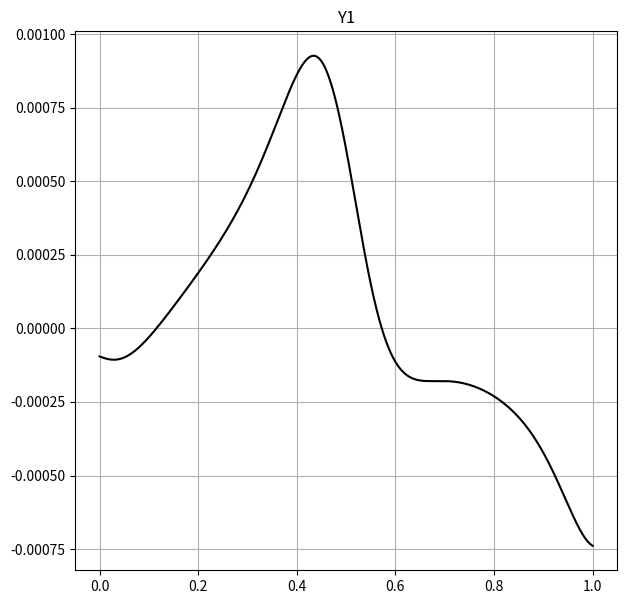
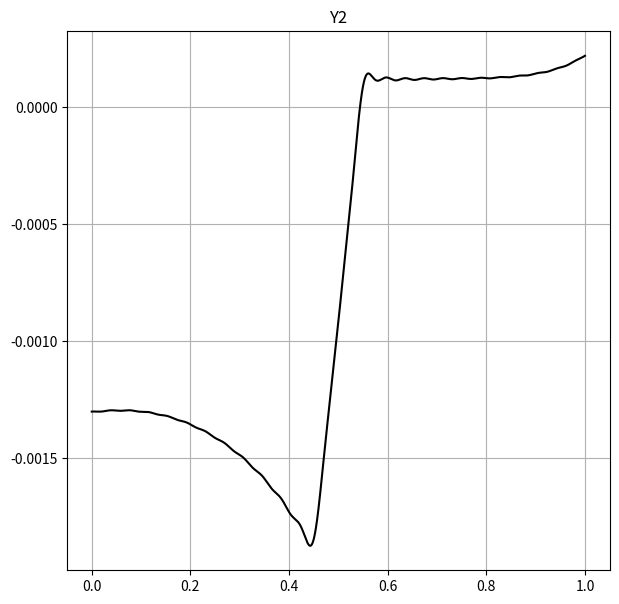
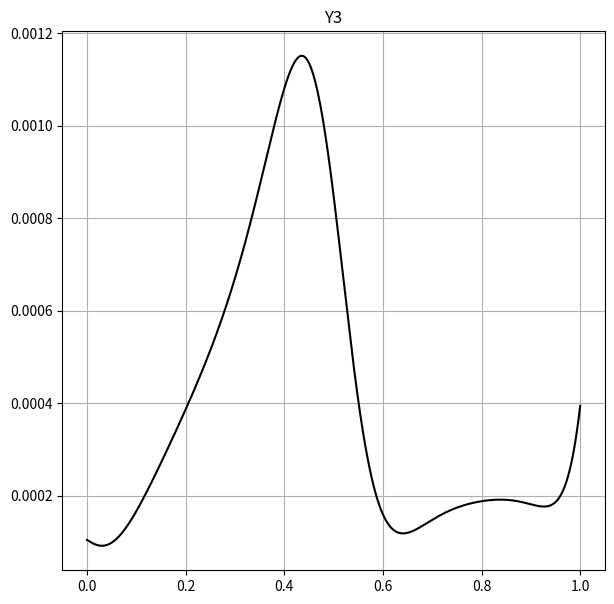
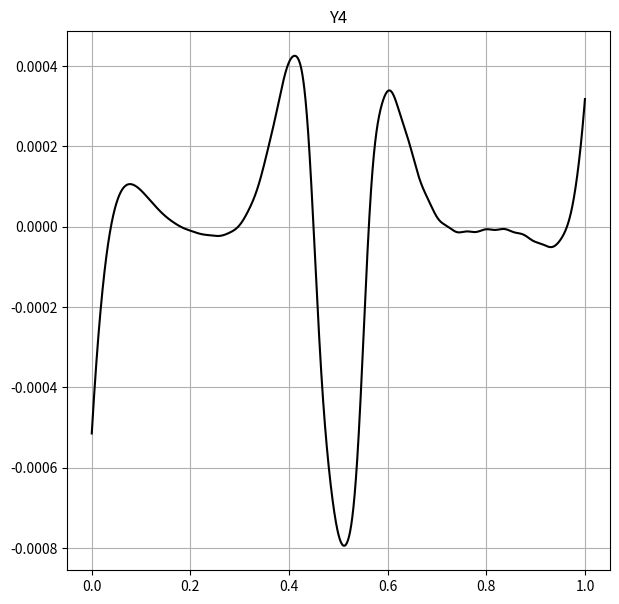
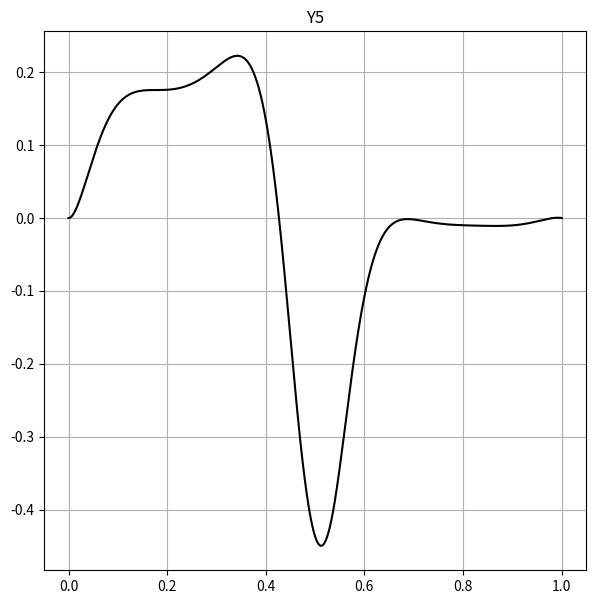
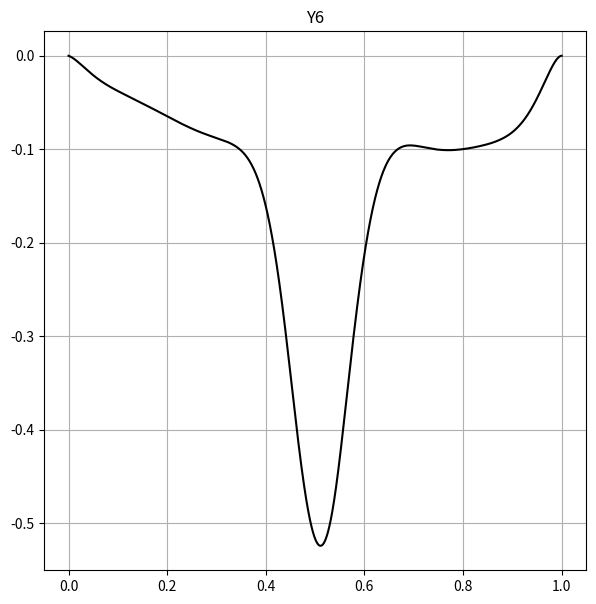
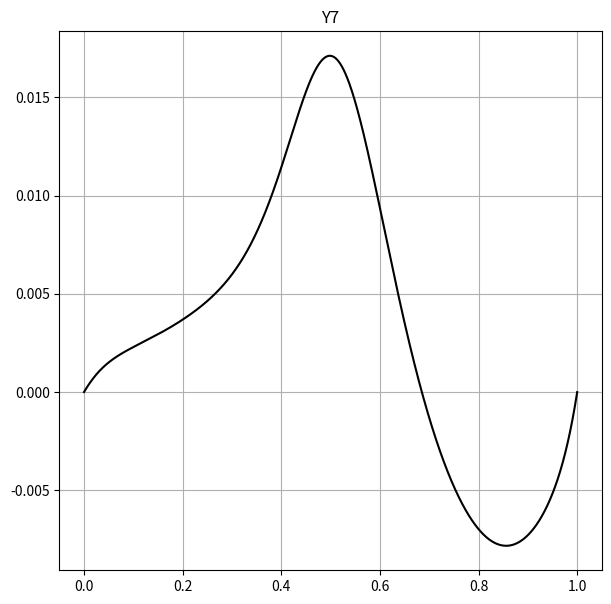
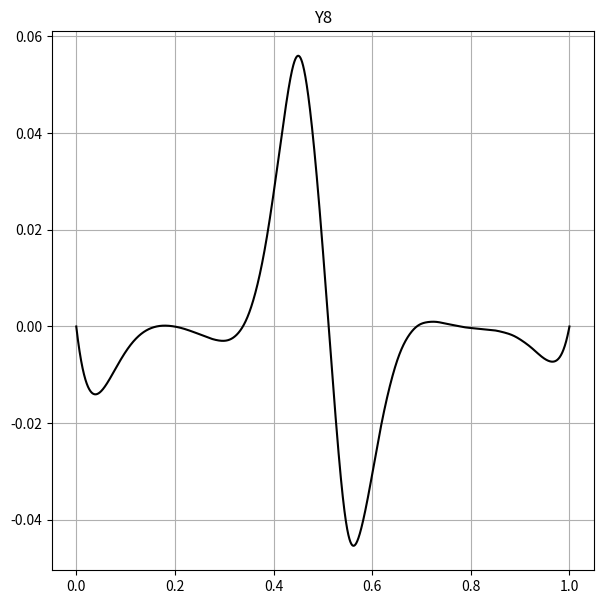

Generate these figures, in order, with matplotlib:
import numpy as np
import fractions as frac
import scipy.integrate as integr
import matplotlib.pyplot as plt

# задание начальных параметров

pi = np.pi
k = 1                                               # коэффициент члена триганометрического ряда
RR = 100                                            # радиус кривизны сферической оболочки в см
hh = 1                                              # толщина оболочки
EU = 21000                                          # модуль упругости
nu = 0.3                                            # коэффициент Пуассона

phi0 = pi                                           # задание угла для определения длины оболочки
phi1 = frac.Fraction(80, 180) * pi                  #
delta = frac.Fraction(10, 180) * pi                 #

q = 3                                               # значение нагрузки в кН / см2
AS = phi0 - phi1 - delta                            # длина оболочки в градусах
s0 = AS * RR                                        # длина оболочки в см 

x = np.linspace(0, 1, 80000)

# задание функций переменных

def phi(x): return AS * x + phi1
def rr(x): return RR * np.sin(phi0 - phi(x))
def p0(x): return 1 + (hh**2 * np.sin(phi(x))**2) / (3 * rr(x)**2)
def q_r_k(x): return 0

def q_z_k(x):
    return sum(np.sin(pi*n*x / k)*2 / k*(s0 * q / (EU * hh)*np.cos(0.45*pi*n)/(pi*n) - s0 * q / (EU * hh)*np.cos(0.55*pi*n)/(pi*n)) for n in range(1, 52))

def q_theta_k(x): return 0
    
# задание правой части системы

def f(x, y):
    return [-(1-nu)*np.cos(phi(x))*s0/rr(x)*y[0]+nu*np.sin(phi(x))*s0/rr(x)*y[1]-k*np.cos(phi(x))*s0/rr(x)*y[2]+hh*k**2*nu*s0*np.sin(phi(x))/rr(x)**2*y[3]+(hh*s0)/(rr(x)**2)*(1+(k**4*hh**2*np.sin(phi(x))**2)/(12*rr(x)**2))*y[4]-k**4*hh**3*s0*np.sin(phi(x))*np.cos(phi(x))/(12*rr(x)**4)*y[5]+(k*hh*s0)/(rr(x)**2)*(1+(k**2*hh**2*(np.sin(phi(x)))**2)/(12*rr(x)**2))*y[6]+(k**2*hh**2*s0*np.sin(phi(x))*np.cos(phi(x)))/(12*rr(x)**3)*y[7]+q_r_k(x),
            -np.cos(phi(x))*s0/rr(x)*y[1]-k*s0*np.sin(phi(x))*(1-hh**2*np.cos(phi(x))**2/(3*rr(x)**2))/(rr(x)*p0(x))*y[2]-hh*k**2*nu*s0*np.cos(phi(x))/rr(x)**2*y[3]-k**4*hh**3*s0*np.sin(phi(x))*np.cos(phi(x))/(12*rr(x)**4)*y[4]+k**2*hh**3*s0*(k**2*np.cos(phi(x))**2+2/((1+nu)*p0(x)))/(12*rr(x)**4)*y[5]-k**3*hh**3*s0*np.sin(phi(x))*np.cos(phi(x))/(12*rr(x)**4)*y[6]-k**2*hh**2*s0*(np.cos(phi(x))**2+2/((1+nu)*p0(x)))/(12*rr(x)**3)*y[7]+q_z_k(x),
            k*nu*np.cos(phi(x))*s0/rr(x)*y[0]+k*nu*np.sin(phi(x))*s0/rr(x)*y[1]-2*np.cos(phi(x))*s0/rr(x)*y[2]+hh*k*nu*s0*np.sin(phi(x))/rr(x)**2*y[3]+k*hh*s0*(1+k**2*hh**2*np.sin(phi(x))**2/(12*rr(x)**2))/rr(x)**2*y[4]-k**3*hh**3*s0*np.sin(phi(x))*np.cos(phi(x))/(12*rr(x)**4)*y[5]+k**2*hh*s0*(1+hh**2*np.sin(phi(x))**2/(12*rr(x)**2))/rr(x)**2*y[6]+k*hh*2*s0*np.sin(phi(x))*np.cos(phi(x))/(12*rr(x)**3)*y[7]+q_theta_k(x),
            np.sin(phi(x))*s0/hh*y[0]-np.cos(phi(x))*s0/hh*y[1]-k*hh*np.sin(phi(x))*s0/(3*p0(x)*rr(x)**2)*y[2]-(1-nu)*np.cos(phi(x))*s0/rr(x)*y[3]+k**2*hh**2*s0*np.sin(phi(x))*np.cos(phi(x))/(12*rr(x)**3)*y[4]-k**2*hh**2*s0*(np.cos(phi(x))**2+2/((1+nu)*p0(x)))/(12*rr(x)**3)*y[5]+k*hh**2*s0*np.sin(phi(x))*np.cos(phi(x))/(12*rr(x)**3)*y[6]+hh*s0*(np.cos(phi(x))**2+2*k**2/((1+nu)*p0(x)))/(12*rr(x)**2)*y[7],
            (-nu**2+1)*s0*np.cos(phi(x))**2/hh*y[0]+(-nu**2+1)*s0*np.sin(phi(x))*np.cos(phi(x))/hh*y[1]-nu*np.cos(phi(x))*s0/rr(x)*y[4]-nu*k*s0*np.cos(phi(x))/rr(x)*y[6]-s0*np.sin(phi(x))/hh*y[7],
            (-nu**2+1)*s0*np.sin(phi(x))*np.cos(phi(x))/hh*y[0]+(-nu**2+1)*s0*np.sin(phi(x))**2/hh*y[1]-nu*np.sin(phi(x))*s0/rr(x)*y[4]-nu*k*s0*np.sin(phi(x))/rr(x)*y[6]+s0*np.cos(phi(x))/hh*y[7],
            (2*(1+nu))*s0/(p0(x)*hh)*y[2]+k*s0*np.cos(phi(x))/rr(x)*y[4]+k*s0*np.sin(phi(x))/(p0(x)*rr(x))*(1-hh**2*np.cos(phi(x))**2/(3*rr(x)**2))*y[5]+s0*np.cos(phi(x))/rr(x)*y[6]+hh*k*s0*np.sin(phi(x))/(3*p0(x)*rr(x)**2)*y[7],
            (12*(-nu**2+1))*s0/hh*y[3]-k**2*nu*hh*s0*np.sin(phi(x))/rr(x)**2*y[4]+nu*k**2*hh*s0*np.cos(phi(x))/rr(x)**2*y[5]-k*nu*hh*s0*np.sin(phi(x))/rr(x)**2*y[6]-nu*np.cos(phi(x))*s0/rr(x)*y[7]]

# задание граничных условий

def bc(ya, yb):
    return np.array([ya[4], ya[5], ya[6], ya[7], yb[4], yb[5], yb[6], yb[7]])

# решение системы

y0 = np.zeros((8, x.size))
sol = integr.solve_bvp(f, bc, x, y0, tol=1e-8)

# вывод эпюр

for i in range(1, 9):
    fig = plt.figure(i, figsize=(7,7))
    ax = fig.add_subplot()
    plt.plot(x, sol.y[i-1], c='black')
    ax.grid(True)
    ax.set_title('Y' + str(i))

plt.show()




